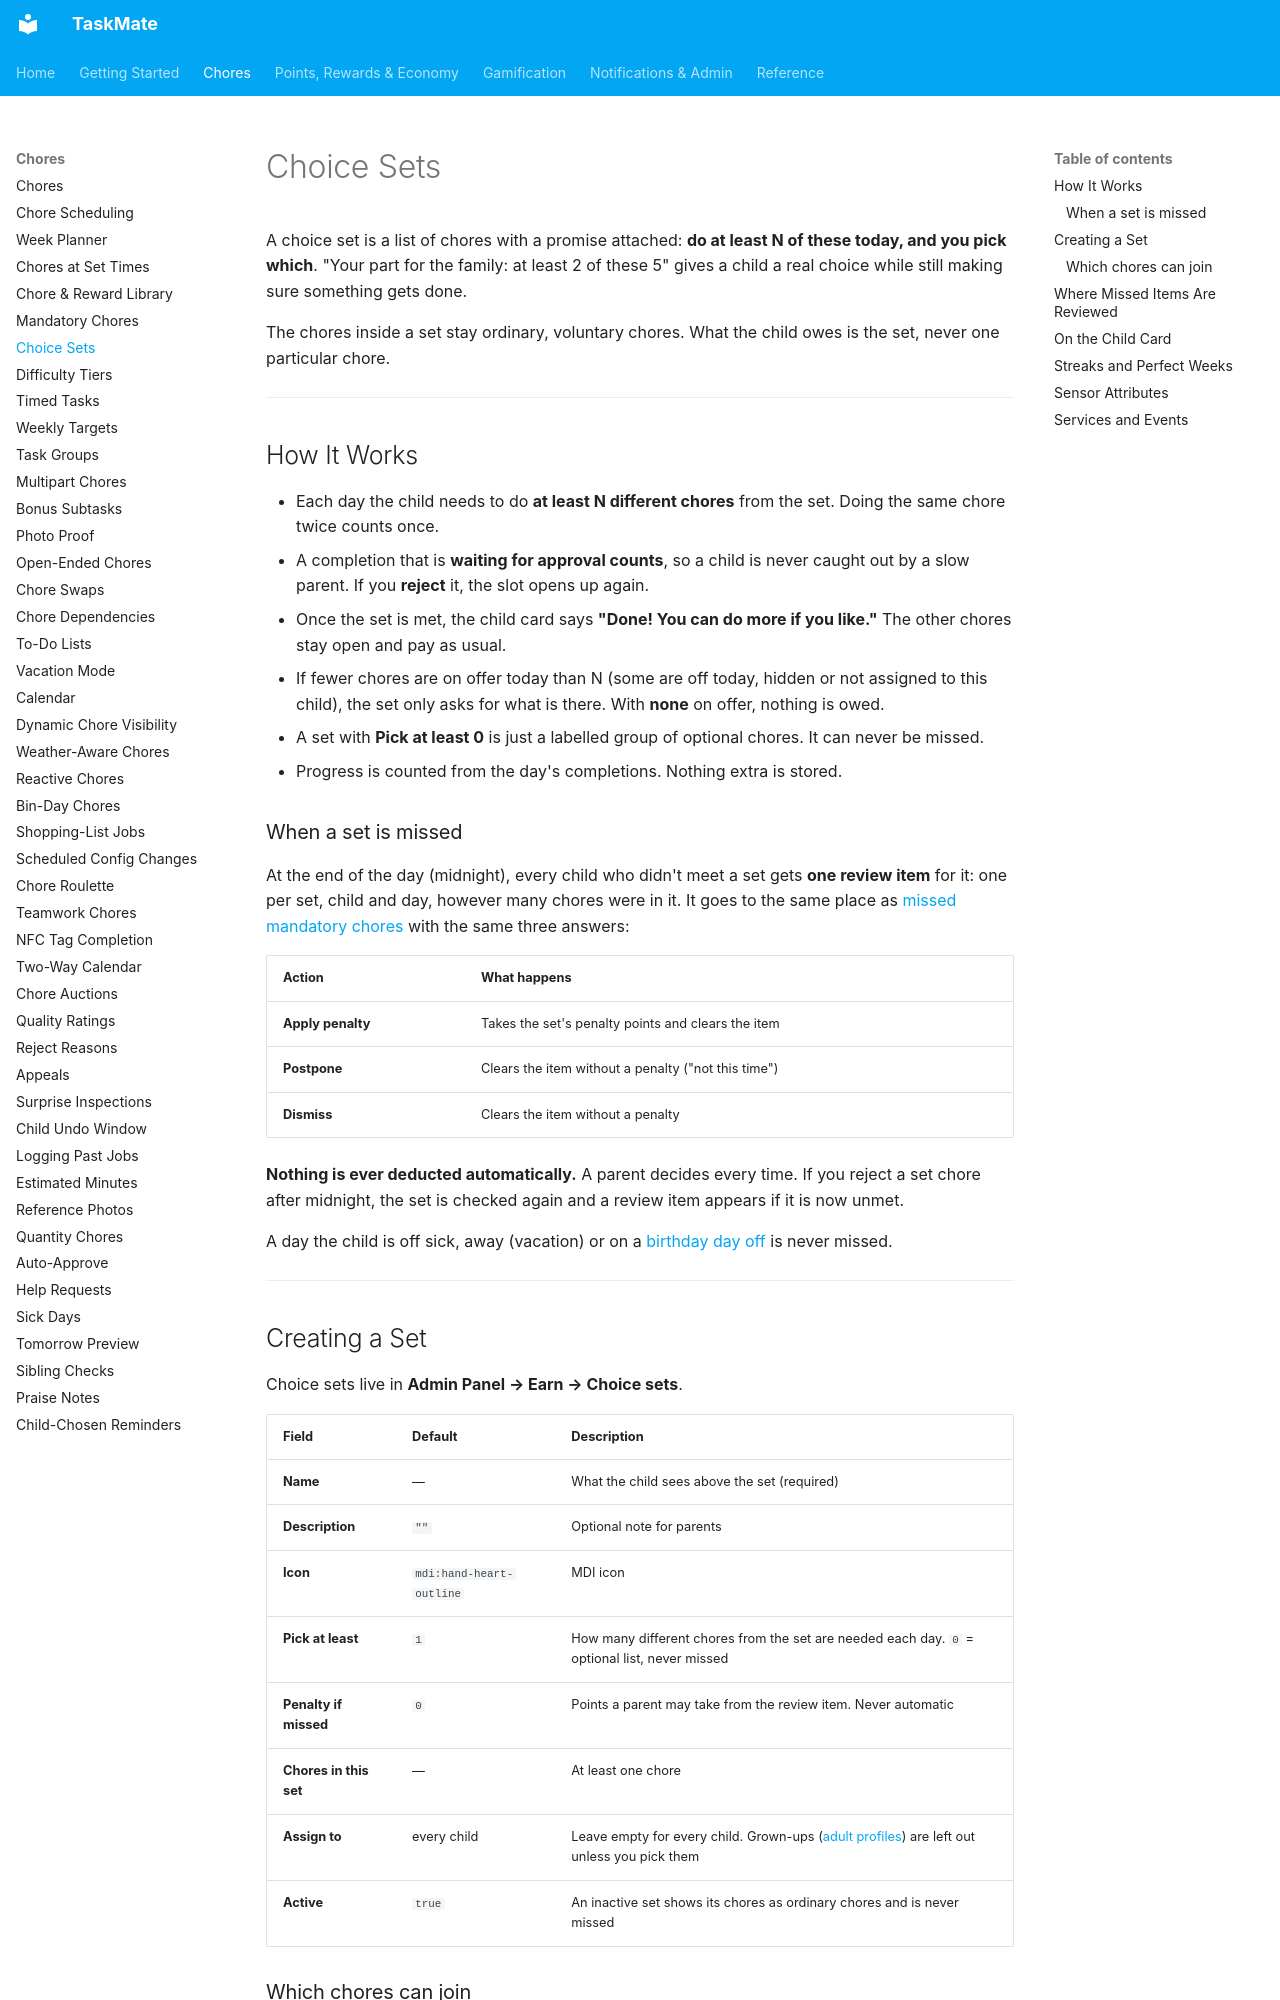

repository: tempus2016/taskmate · page: Choice-Sets/index.html · generator: mkdocs

# Choice Sets

A choice set is a list of chores with a promise attached: **do at least N of these today, and you pick which**. "Your part for the family: at least 2 of these 5" gives a child a real choice while still making sure something gets done.

The chores inside a set stay ordinary, voluntary chores. What the child owes is the set, never one particular chore.

---

## How It Works

- Each day the child needs to do **at least N different chores** from the set. Doing the same chore twice counts once.
- A completion that is **waiting for approval counts**, so a child is never caught out by a slow parent. If you **reject** it, the slot opens up again.
- Once the set is met, the child card says **"Done! You can do more if you like."** The other chores stay open and pay as usual.
- If fewer chores are on offer today than N (some are off today, hidden or not assigned to this child), the set only asks for what is there. With **none** on offer, nothing is owed.
- A set with **Pick at least 0** is just a labelled group of optional chores. It can never be missed.
- Progress is counted from the day's completions. Nothing extra is stored.

### When a set is missed

At the end of the day (midnight), every child who didn't meet a set gets **one review item** for it: one per set, child and day, however many chores were in it. It goes to the same place as [missed mandatory chores](Mandatory-Chores.md) with the same three answers:

| Action | What happens |
|--------|--------------|
| **Apply penalty** | Takes the set's penalty points and clears the item |
| **Postpone** | Clears the item without a penalty ("not this time") |
| **Dismiss** | Clears the item without a penalty |

**Nothing is ever deducted automatically.** A parent decides every time. If you reject a set chore after midnight, the set is checked again and a review item appears if it is now unmet.

A day the child is off sick, away (vacation) or on a [birthday day off](Birthday-Mode.md) is never missed.

---
